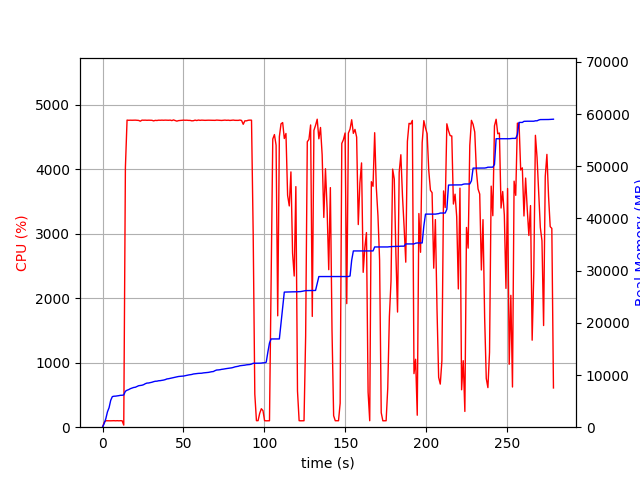

The file beside this chart, header and first rows:
elapsed_time, nproc, cpu, mem_real, mem_virtual
3.409385681152344e-05, 1, 0.0, 8.973, 3186
1.007, 1, 75.5, 708, 1795
2.016, 1, 100.1, 1624, 2747
3.023, 1, 99.3, 2930, 4099
4.031, 1, 100.2, 3736, 5933
5.038, 1, 99.3, 5142, 7725
6.047, 1, 100.1, 5860, 7853
7.055, 1, 101.2, 5936, 7853
8.063, 1, 99.2, 5952, 7853
9.071, 1, 101.2, 5998, 8013
10.08, 1, 99.2, 6046, 8013
11.09, 1, 101.0, 6112, 8013
12.1, 1, 100.0, 6122, 8025
13.11, 2, 32.7, 6177, 8079
14.12, 1, 4028, 6891, 12106
15.15, 1, 4766, 7087, 12329
16.17, 1, 4763, 7207, 12463
17.2, 1, 4764, 7385, 12650
18.22, 1, 4763, 7495, 12746
19.25, 1, 4764, 7612, 12869
20.27, 1, 4765, 7655, 12930
21.3, 1, 4763, 7810, 13118
22.32, 1, 4761, 7949, 13253
23.35, 1, 4748, 8003, 13322
24.37, 1, 4765, 8043, 13365
25.4, 1, 4764, 8150, 13467
26.43, 1, 4765, 8336, 13692
27.45, 1, 4762, 8455, 13815
28.48, 1, 4764, 8472, 13843
29.5, 1, 4764, 8539, 13907
30.53, 1, 4762, 8616, 13972
31.55, 1, 4753, 8724, 14107
32.58, 1, 4762, 8805, 14184
33.6, 1, 4759, 8819, 14203
34.63, 1, 4764, 8898, 14300
35.65, 1, 4763, 8922, 14340
36.68, 1, 4765, 8978, 14420
37.71, 1, 4763, 9031, 14497
38.73, 1, 4765, 9115, 14535
39.76, 1, 4764, 9248, 14663
40.78, 1, 4763, 9290, 14663
41.81, 1, 4765, 9362, 14775
42.83, 1, 4758, 9416, 14829
43.86, 1, 4768, 9492, 14941
44.88, 1, 4759, 9599, 15060
45.91, 1, 4749, 9631, 15090
46.93, 1, 4758, 9715, 15146
47.96, 1, 4760, 9753, 15172
48.98, 1, 4762, 9777, 15172
50.01, 1, 4765, 9797, 15188
51.04, 1, 4763, 9871, 15325
52.06, 1, 4764, 9925, 15383
53.09, 1, 4761, 10005, 15501
54.11, 1, 4761, 10046, 15542
55.14, 1, 4754, 10104, 15594
56.17, 1, 4756, 10196, 15694
57.19, 1, 4765, 10240, 15732
58.22, 1, 4759, 10272, 15762
59.24, 1, 4766, 10313, 15800
60.27, 1, 4762, 10327, 15826
... 215 more rows
